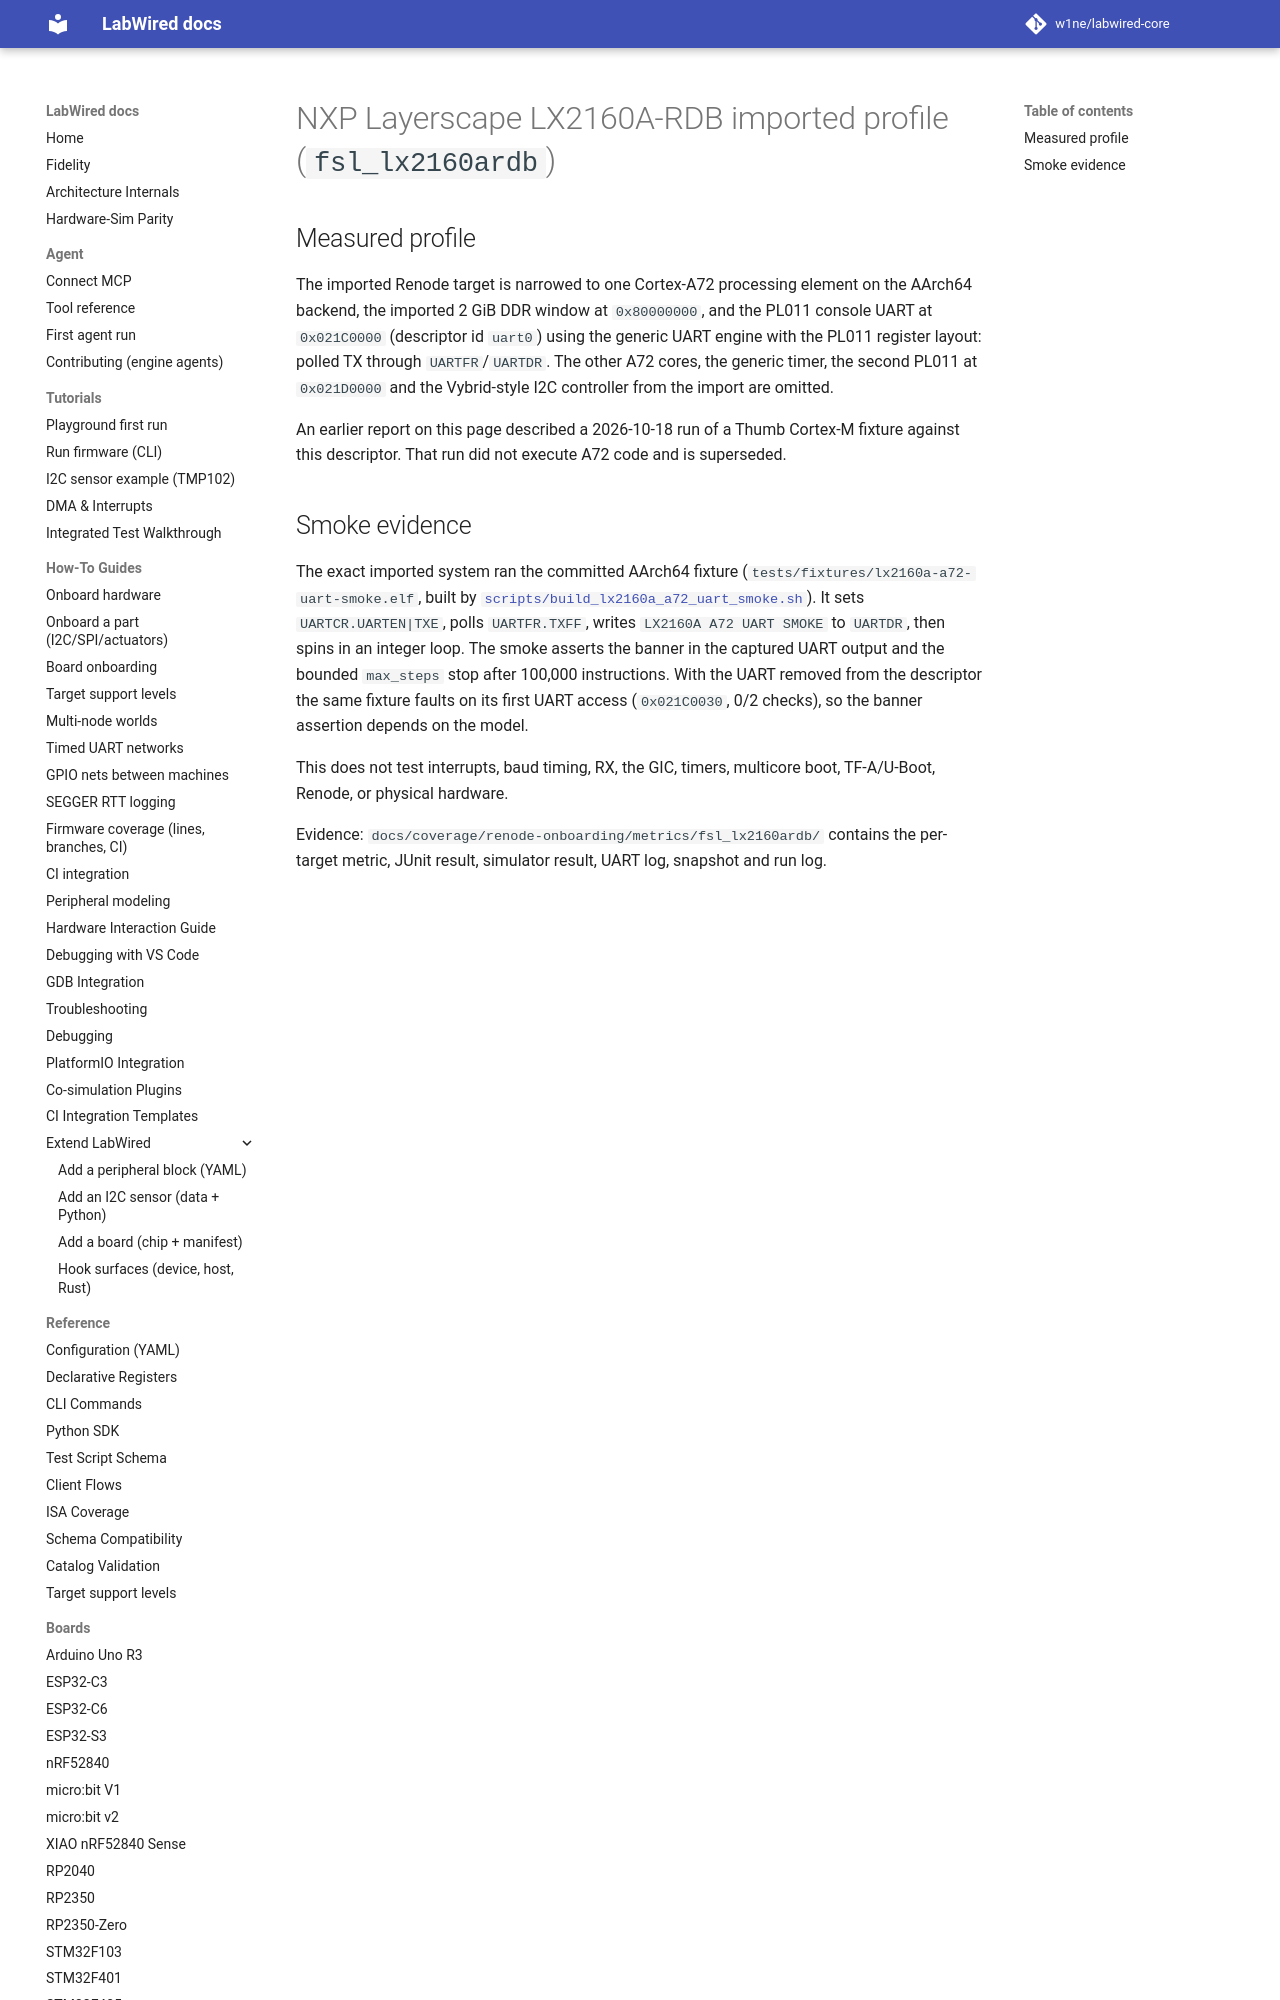

repository: CrispStrobe/labwired-core · page: boards/fsl_lx2160ardb/index.html · generator: mkdocs

# NXP Layerscape LX2160A-RDB imported profile (`fsl_lx2160ardb`)

## Measured profile

The imported Renode target is narrowed to one Cortex-A72 processing element on
the AArch64 backend, the imported 2 GiB DDR window at `0x80000000`, and the
PL011 console UART at `0x021C0000` (descriptor id `uart0`) using the generic
UART engine with the PL011 register layout: polled TX through `UARTFR`/`UARTDR`.
The other A72 cores, the generic timer, the second PL011 at `0x021D0000` and
the Vybrid-style I2C controller from the import are omitted.

An earlier report on this page described a 2026-10-18 run of a Thumb
Cortex-M fixture against this descriptor. That run did not execute A72 code
and is superseded.
